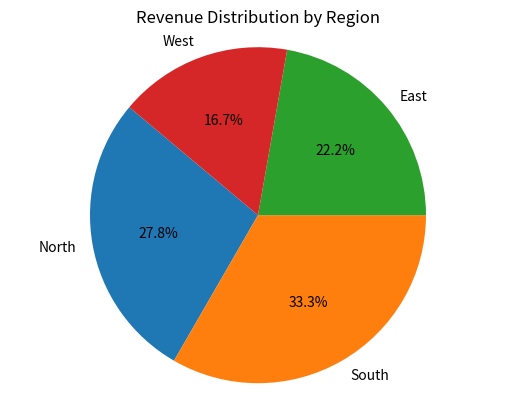

Generate this figure with matplotlib:
import matplotlib.pyplot as plt
# revenue per region using pie chart
"""
what is autopct='%1.1f%%', startangle=140
- autopct: This parameter is used to format the labels on the pie chart. '%1.1f%%' means that the percentage will be displayed with one decimal place.
- startangle: This parameter rotates the start of the pie chart by the specified angle (140 degrees in this case).
 what is plt.axis('equal')?
  - This function ensures that the pie chart is drawn as a circle. If this is not set, the pie chart may be drawn as an ellipse.
"""
region = ['North', 'South', 'East', 'West']
revenue = [25000, 30000, 20000, 15000]
plt.pie(revenue, labels=region, autopct='%1.1f%%', startangle=140)
plt.axis('equal')
plt.title('Revenue Distribution by Region')
plt.show()